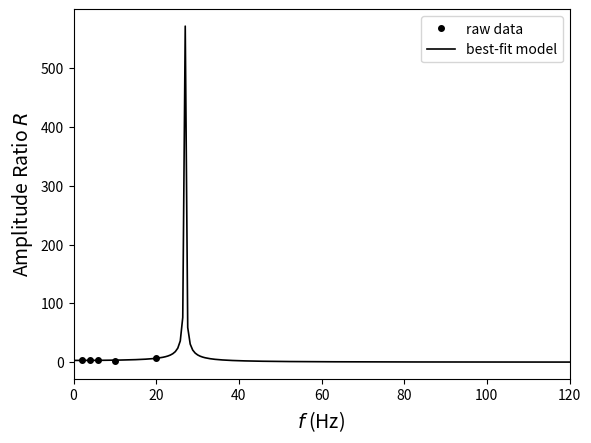
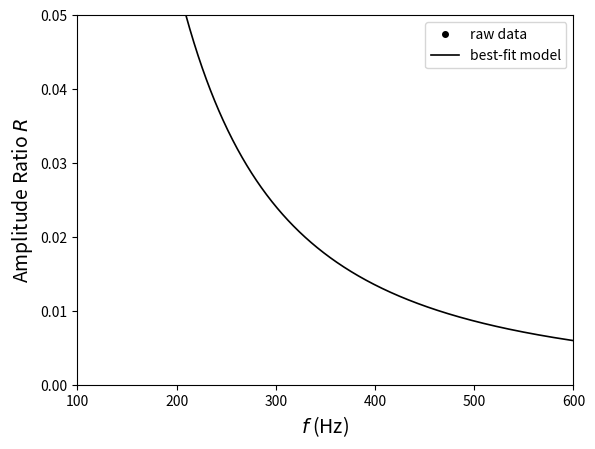
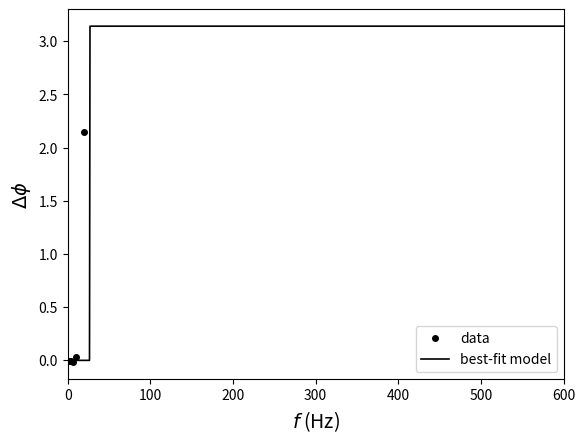
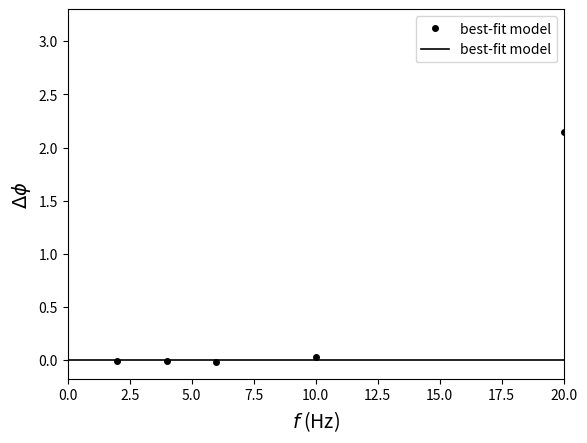

Recreate these plots in Python, in order.
import numpy as np
import matplotlib.pyplot as plt
import statistics
from scipy.optimize import curve_fit

# Free Decay of Driven Damped Harmonic Oscillator Statistics
free_omega = [77.231, 77.244, 77.253, 77.261]
free_B = [0.204, 0.209, 0.211, 0.192]


def half(m):
    u = m / 2
    return u


def resonant_omega(w, y):
    r = np.sqrt(w ** 2 + (y / 2) ** 2)
    return r


def div(w, y):
    Q = w / y
    return Q

def sub(a, b):
    c = a - b
    return c


free_gamma = list(map(half, free_B))
free_Q = list(map(div, free_omega, free_gamma))
free_resonant_omega = list(map(resonant_omega, free_omega, free_gamma))

mean_free_res_omega = round(statistics.mean(free_resonant_omega), 2)
sd_free_res_omega = round(statistics.stdev(free_resonant_omega) / np.sqrt(len(free_resonant_omega)), 2)
mean_free_omega = round(statistics.mean(free_omega), 2)
sd_free_omega = round(statistics.stdev(free_omega) / np.sqrt(len(free_omega)), 2)
mean_free_B = round(statistics.mean(free_B), 3)
sd_free_B = round(statistics.stdev(free_B) / np.sqrt(len(free_B)), 3)
mean_free_gamma = round(statistics.mean(free_gamma), 3)
sd_free_gamma = round(statistics.stdev(free_gamma) / np.sqrt(len(free_gamma)), 3)
mean_free_Q = round(statistics.mean(free_Q), 2)
sd_free_Q = round(statistics.stdev(free_Q) / np.sqrt(len(free_Q)), 2)

print("Free Decay of Driven Damped Harmonic Oscillator Statistics")
print("The average value of omega is", mean_free_omega)
print("The standard error of omega is", sd_free_omega)
print()
print("The average value of the resonant frequency is", mean_free_res_omega)
print("The standard error of the resonant frequency is", sd_free_res_omega)
print()
print("The average value of B is", mean_free_B)
print("The standard error of B is", sd_free_B)
print()
print("The average value of gamma is", mean_free_gamma)
print("The standard error of gamma is", sd_free_gamma)
print()
print("The average value of Q is", mean_free_Q)
print("The standard error of Q is", sd_free_Q)

# Measurement of the Driven Oscillation of a Damped Cantilever
f_data = [2, 4, 6, 10, 20]
driven_V = [0.838036, 0.837460, 0.837098, 0.836974, 0.834571]
driven_A = [0.203719, 0.220444, 0.257813, 0.583482, 0.124076]
phi_V = [5.534568, 4.369257, 0.977612, 1.261262, 0.513714]
phi_A = [5.528414, 4.362403, 0.960685, 1.293395, 2.660390]

phi = list(map(sub, phi_A, phi_V))
R = list(map(div, driven_V, driven_A))


def R_func(f, a, b, c):
    R_val = a / np.sqrt((f**2 - b**2)**2 + f**2 * c**2)
    return R_val


popt, pcov = curve_fit(R_func, f_data, R, p0 = [1.0, 55.0, 1])
a = popt[0]
b = np.abs(popt[1])
c = np.abs(popt[2])

print()
print("Measurement of the Driven Oscillation of a Damped Cantilever")
print("The best fit parameters are")
print("a =", round(a, 3))
print("b =", round(b, 3))
print("c =", round(c, 3))

perr = np.sqrt(np.diag(pcov))
delta_a = perr[0]
delta_b = perr[1]
delta_c = perr[2]

print("The error of parameter a is", round(delta_a, 3))
print("The error of parameter b is", round(delta_b, 3))
print("The error of parameter c is", round(delta_c, 3))

fvalues = np.linspace(0, 600, 1000)
plt.figure(1, dpi=300)
plt.plot(f_data, R, 'o', color = "black", markersize = 4, label = "raw data")
plt.xlim(0, 120)
plt.xlabel('$f$ (Hz)', fontsize = 14)
plt.ylabel('Amplitude Ratio $R$', fontsize = 14)
plt.plot(fvalues, R_func(fvalues, a, b, c), color = "black", linewidth = 1.2, label = "best-fit model")
plt.legend()
plt.show()
plt.figure(2, dpi=300)
plt.plot(f_data, R, 'o', color = "black", markersize = 4, label = "raw data")
plt.xlim(100, 600)
plt.ylim(0, 0.05)
plt.xlabel('$f$ (Hz)', fontsize = 14)
plt.ylabel('Amplitude Ratio $R$', fontsize = 14)
plt.plot(fvalues, R_func(fvalues, a, b, c), color = "black", linewidth = 1.2, label = "best-fit model")
plt.legend()
plt.show()


def dphi(f, a, b, c):
    dphi = np.arctan2(c*f, b**2 - f**2)
    return dphi


plt.figure(3, dpi = 300)
plt.plot(f_data, phi, 'o', color = "black", markersize = 4, label = "data")
plt.xlim(0, 600)
plt.xlabel('$f$ (Hz)', fontsize = 14)
plt.ylabel('$\Delta\phi$', fontsize = 14)
plt.plot(fvalues, dphi(fvalues, a, b, c), color = 'black', linewidth = 1.2, label = "best-fit model")
plt.legend()
plt.show()

plt.figure(4, dpi = 300)
plt.plot(f_data, phi, 'o', color = "black", markersize = 4, label = "best-fit model")
plt.xlim(0, 20)
plt.xlabel('$f$ (Hz)', fontsize = 14)
plt.ylabel('$\Delta\phi$', fontsize = 14)
plt.plot(fvalues, dphi(fvalues, a, b, c), color = 'black', linewidth = 1.2, label = "best-fit model")
plt.legend()
plt.show()
